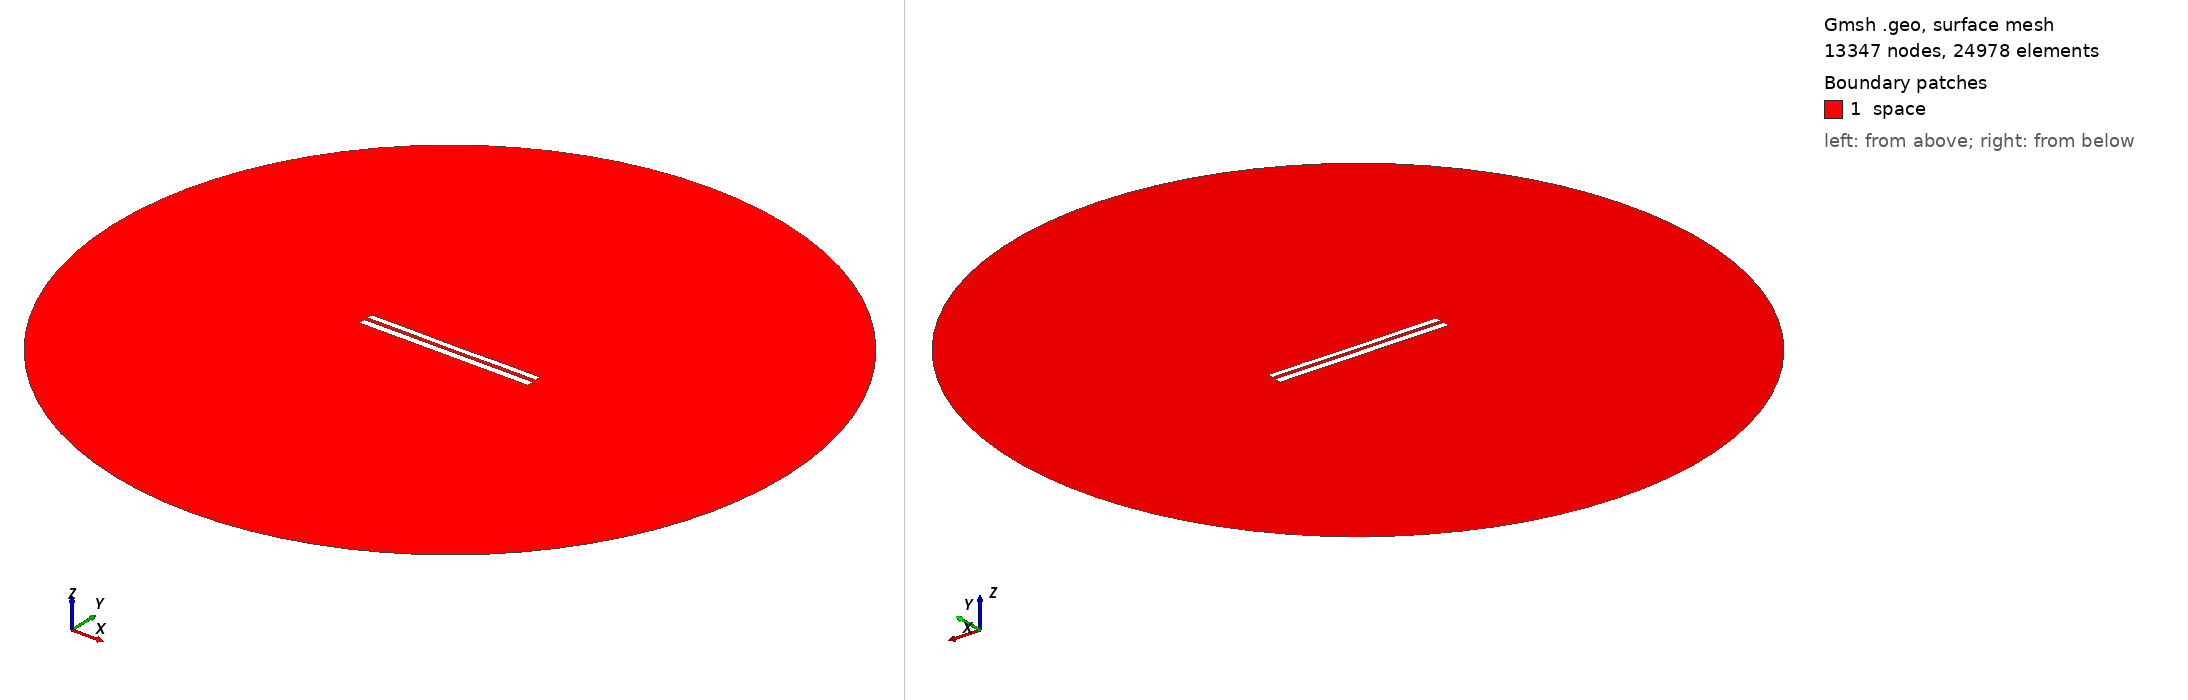

Gmsh geometry script, surface-meshed: 13347 nodes, 24978 surface elements. Boundary patches (legend numbers): 1 space. Left view from above one corner, right view from below the opposite corner. Legend entries are the model's physical surfaces. The drawing asked Gmsh for element sizes between 1% and 20% of the model's largest extent; the script's own settings can give other sizes.

=== 7789.geo (drawn) ===
//---------------------------------------
// Geometry kernel
//---------------------------------------

SetFactory("OpenCASCADE");



//---------------------------------------
// Parameters of the geometry
//---------------------------------------

// Overetch of the upper plate
overetch = 0.25;

// Distance between the plates
distance = 2.0;

// Discretization over the x axis (for the deformation)
nx = 50; 

// Length of the plate
L = 100 - overetch; 

// Number of modes
n = 4; 

// 1st mode coefficient
coeff(1) = 0.0;
beta(1) = 0.596864 * 3.1415926535 / L;

// 2nd mode coefficient
coeff(2) = -0.075;
beta(2) = 1.49418 * 3.1415926535 / L;

// 3rd mode coefficient
coeff(3) = 0.0;
beta(3) = 2.50025 * 3.1415926535 / L;

// 4th mode coefficient
coeff(4) = 0.07499999999999998;
beta(4) = 3.49999 * 3.1415926535 / L;



//---------------------------------------
// Upper plate (deformed rectangle)
//---------------------------------------

// Coordiantes of the upper plate
xmin = -50;
xmax = 50 - overetch;

// Height of the upper plate
yheight = 4 - 2 * overetch;

// Indexes of the points
UpperID[] = {};
LowerID[] = {};
LeftID[] = {};
RightID[] = {};

// Point index
p = 1;

// Horizontal edges
For i In {1:nx}
    x = xmin + (i-1)*(xmax - xmin)/(nx-1);

    y_bottom = distance / 2 + overetch;
    For j In {1:n}
        C = (Cosh(beta(j)*L) + Cos(beta(j)*L)) / (Sinh(beta(j)*L) + Sin(beta(j)*L));
        y_bottom  = y_bottom + coeff(j) * (Cosh(beta(j)*(x+50)) - Cos(beta(j)*(x+50)) - C * (Sinh(beta(j)*(x+50)) - Sin(beta(j)*(x+50))));
    EndFor

    y_top = y_bottom + yheight;

    Point(p) = {x, y_top, 0, 1.0};
    UpperID[i] = p;
    p = p + 1;

    Point(p) = {x, y_bottom, 0, 1.0};
    LowerID[i] = p;
    p = p + 1;
EndFor

// Create point lists
UpperPts[] = {}; LowerPts[] = {};
For i In {1:nx}
  UpperPts[] += {UpperID[i]};
  LowerPts[] += {LowerID[i]};
EndFor

// Build splines
Spline(1) = {UpperPts[]};
Spline(2) = {LowerPts[]};
Line(3) = {LowerPts[nx-1], UpperPts[nx-1]};
Line(4) = {LowerPts[0], UpperPts[0]};

// Build the plane surface
Curve Loop(1) = {2, 3, -1, -4};
Plane Surface(1) = {1};



//---------------------------------------
// Lower plate (rectangle)
//---------------------------------------

// Vertices
Point(1001) = {-50, -1, 0, 1.0};
Point(1002) = { 50, -1, 0, 1.0};
Point(1003) = { 50,  -5, 0, 1.0};
Point(1004) = {-50,  -5, 0, 1.0};

// Edges
Line(5) = {1001, 1002};
Line(6) = {1002, 1003};
Line(7) = {1003, 1004};
Line(8) = {1004, 1001};

// Plane surface
Line Loop(2) = {5, 6, 7, 8};
Plane Surface(2) = {2}; 



//---------------------------------------
// Outer (fictious) boundary
//---------------------------------------

// Points
Point(1005) = {0, 0, 0};       // Center
Point(1006) = {200, 0, 0};     // Start point
Point(1007) = {0, 200, 0};     // 90 degrees
Point(1008) = {-200, 0, 0};    // 180 degrees
Point(1009) = {0, -200, 0};    // 270 degrees

// Circle arcs (each needs start, center, end)
Circle(9) = {1006, 1005, 1007};
Circle(10) = {1007, 1005, 1008};
Circle(11) = {1008, 1005, 1009};
Circle(12) = {1009, 1005, 1006};

// Plane surface for the entire domain
Curve Loop(3) = {9, 10, 11, 12};
Surface(3) = {3};

// Subtract the plates from the whole domain to obtain the actual domain where we want to solve the equations
BooleanDifference{ Surface{3}; Delete; }{ Surface{1}; Surface{2}; Delete; }




//---------------------------------------
// Transfinite Lines/Curves
//---------------------------------------

// Set the number of points on the boundaries
r = 7;

// Plates
Transfinite Curve {1, 2} = 50*r Using Progression 1;
Transfinite Curve {3, 4} = 2*r Using Progression 1;
Transfinite Line {5, 7} = 50*r Using Progression 1;
Transfinite Line {6, 8} = 2*r Using Progression 1;

// Outer boundary
Transfinite Line {9, 10, 11, 12} = 20 Using Progression 1;



//---------------------------------------
// Physical groups
//---------------------------------------                

// Physical curves (boundaries)
Physical Line("force_segment", 10) = {2};
Physical Line("upper_plate", 11) = {1, 3, 4};
Physical Line("lower_plate", 12) = {5, 6, 7, 8};
Physical Line("boundary", 20) = {9, 10, 11, 12};

// Physical Surfaces
Physical Surface("space", 30) = {3};



//---------------------------------------
// 6. Generate the Mesh
//---------------------------------------

// 2D mesh generation
Mesh 2;
